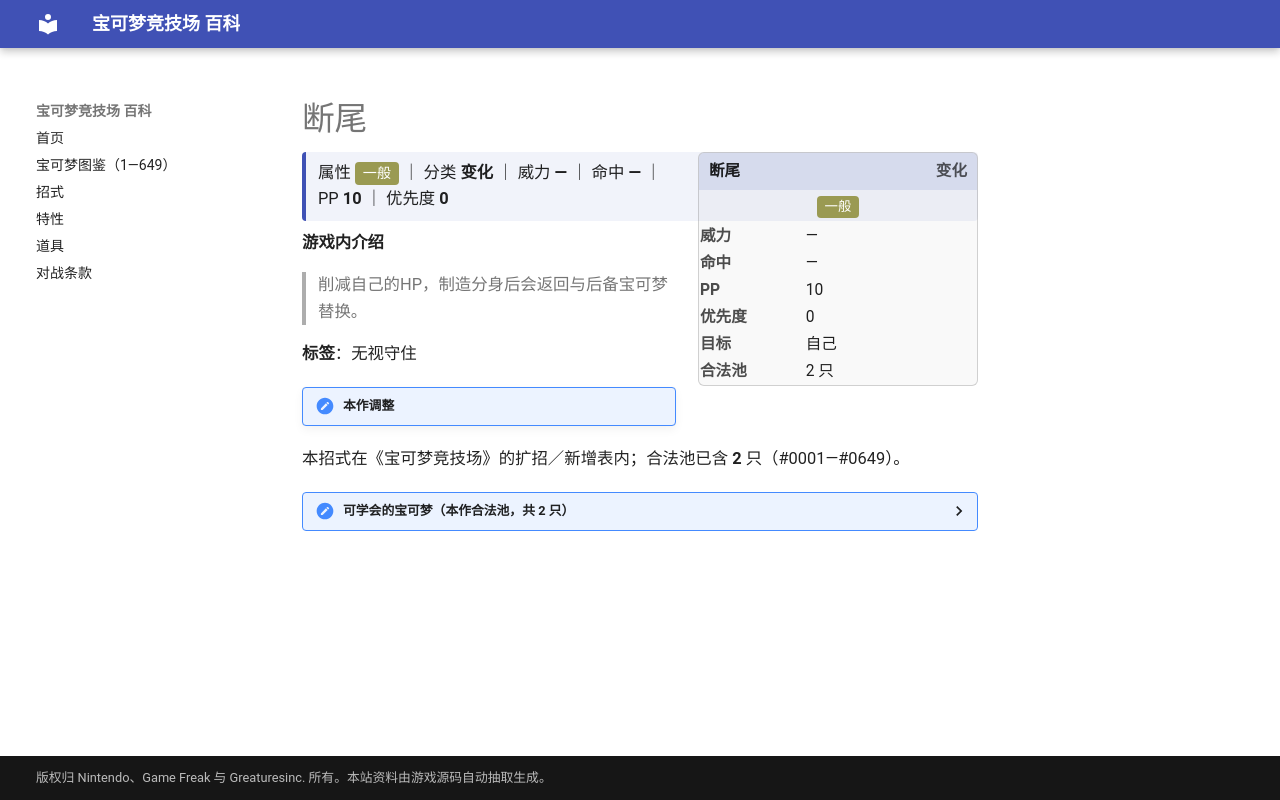

repository: nanmoboys/pkmn-arena-wiki · page: moves/断尾/index.html · generator: mkdocs

# 断尾

<div class="infobox">
<div class="ib-h"><span>断尾</span><span class="ib-no">变化</span></div>
<div class="ib-ty"><span class="tp" style="background:#9A9A52">一般</span></div>
<table class="ib-t"><tr><th>威力</th><td>—</td></tr><tr><th>命中</th><td>—</td></tr><tr><th>PP</th><td>10</td></tr><tr><th>优先度</th><td>0</td></tr><tr><th>目标</th><td>自己</td></tr><tr><th>合法池</th><td>2 只</td></tr></table></div>
<div class="head-stat">属性 <span class="tp" style="background:#9A9A52">一般</span> ｜ 分类 <b>变化</b> ｜ 威力 <b>—</b> ｜ 命中 <b>—</b> ｜ PP <b>10</b> ｜ 优先度 <b>0</b></div>

**游戏内介绍**

> 削减自己的HP，制造分身后会返回与后备宝可梦替换。

**标签**：无视守住

!!! note "本作调整"

本招式在《宝可梦竞技场》的扩招／新增表内；合法池已含 **2** 只（#0001—#0649）。

<details class="pool"><summary>可学会的宝可梦（本作合法池，共 2 只）</summary>

<p>蜥蜴王、变隐龙</p>

</details>
